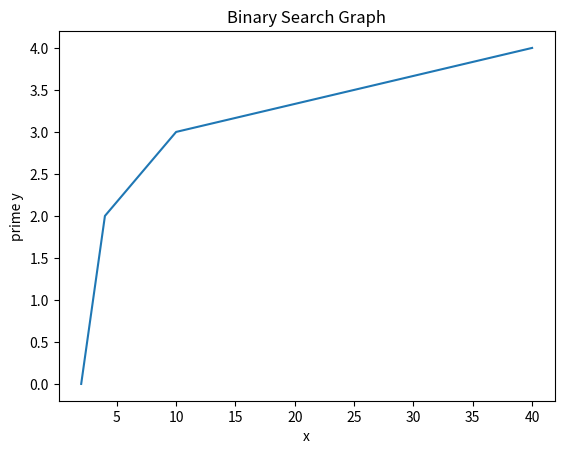

This figure's Python source:
def binary_search(arr, low, high, x):
    if high >= low:
        mid = (high + low) // 2
        if arr[mid]==x:
            return mid
        elif arr[mid] < x: 
            return binary_search(arr, mid +1, high, x)
        else: 
            return binary_search(arr, low, mid  - 1, x)
    else:
        return -1

arr =[2, 3, 4, 10, 40] 
key= 10

result = binary_search(arr, 0, len(arr)-1, key)

if result !=-1:
    print("Element is present at index", str(result))
else:
    print("Element is not present in array")

import matplotlib.pyplot as plt
import numpy as np

def graph_binary_search(arr, key):
    n = len(arr)
    x =[]
    y =[]
    i=0
    while i < n:
        x.append(arr[i])
        result = binary_search(arr, 0, n - 1, arr[i])
        y.append(result)
        i+=1
    plt.plot(x,y)
    plt.xlabel('x')
    plt.ylabel ('prime y' )
    plt.title('Binary Search Graph')
    plt.show()

graph_binary_search(arr, key)